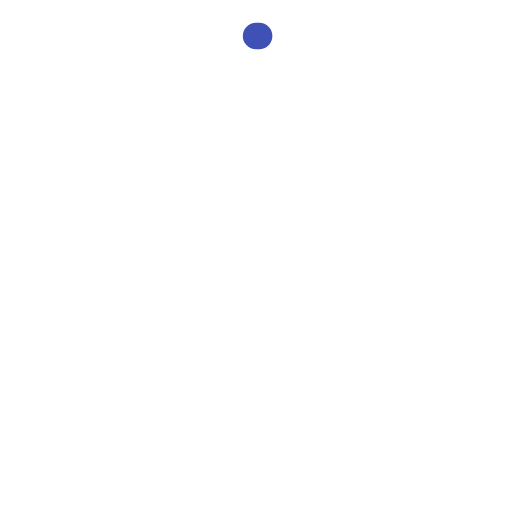
t = 0.00 s
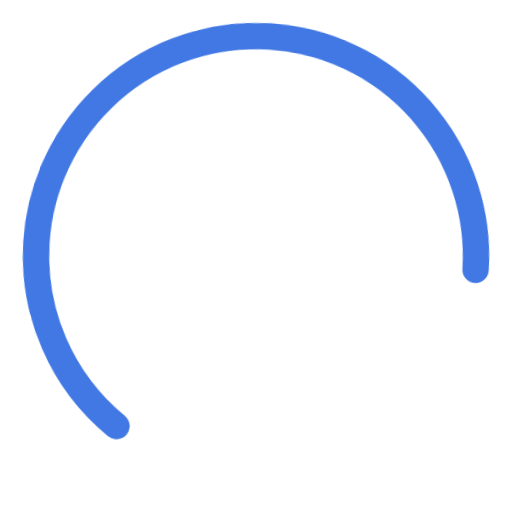
t = 0.80 s
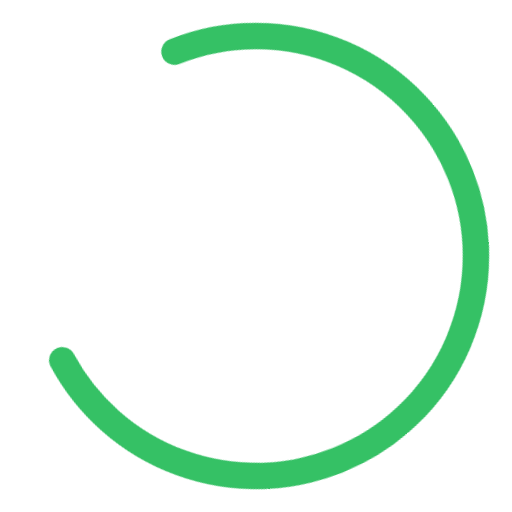
t = 1.87 s
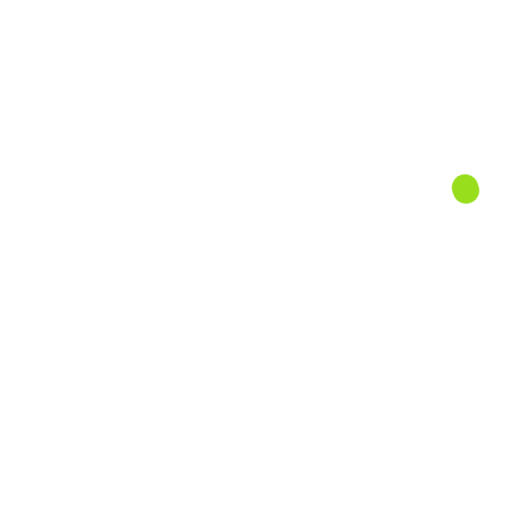
t = 2.67 s
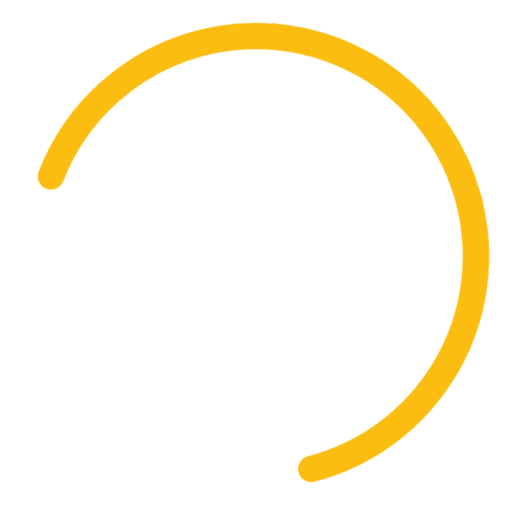
t = 3.47 s
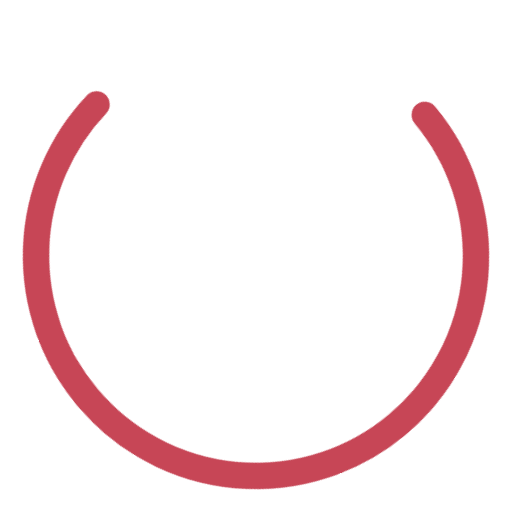
t = 4.53 s

The animated SVG that drew these frames (rendered in a browser with its animation timeline set to each time). Animation: 4 CSS @keyframes rules; one cycle of 5.33 s, repeats indefinitely.

<svg version="1" xmlns="http://www.w3.org/2000/svg" xmlns:xlink="http://www.w3.org/1999/xlink" width="80px" height="80px" viewBox="0 0 16 16">
     <style>
      .path {
        stroke-dasharray: 32.4;
        stroke-dashoffset: 32.4;
      }

      .loader, .loader * {
        transform-origin: 50% 50%;
      }

      @keyframes rotate {
        from {transform: rotate(0deg);}
        to {transform: rotate(360deg);}
      }
      .loader {
        animation-duration: 1568.63ms;
        animation-iteration-count: infinite;
        animation-name: rotate;
        animation-timing-function: linear;
      }

      @keyframes fillunfill {
        from {
          stroke-dashoffset: 32.3
        }
        50% {
          stroke-dashoffset: 0;
        }
        to {
          stroke-dashoffset: -31.9;
        }
      }
      @keyframes rot {
        from {
          transform: rotate(0deg);
        }
        to {
          transform: rotate(-360deg);
        }
      }
      @keyframes colors{
        from, to{
            stroke: #3f51b5
        }
        20%{
            stroke: #4285f4
        }
        40%{
            stroke: #30d535
        }
        60%{
            stroke: #ffe605
        }
        80%{
            stroke: #f44336
        }
      }
      .path {
        animation-duration: 1333ms, 5332ms, 5332ms;
        animation-fill-mode: forwards;
        animation-iteration-count: infinite, infinite ,infinite;
        animation-name: fillunfill, rot ,colors;
        animation-play-state: running, running, running;
        animation-timing-function: cubic-bezier(0.4, 0.0, 0.2, 1), steps(4), linear;
      }
  </style>
  <g class="loader">
    <path class="path" fill="none" d="M 8,1.125 A 6.875,6.875 0 1 1 1.125,8" stroke-width=".825" stroke-linecap="round"></path>
  </g>
</svg>
